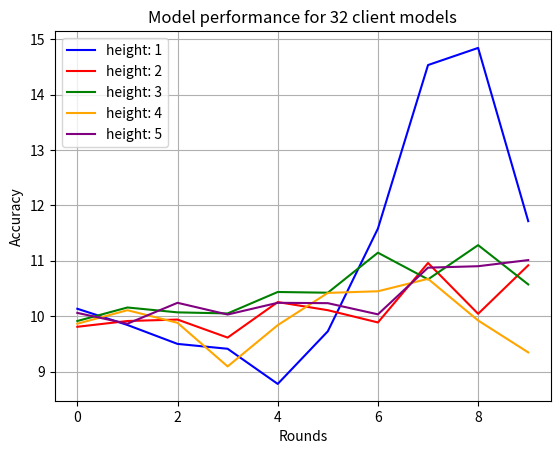

The script that saved this image: (Note: this script raises an exception after producing the figure.)
import matplotlib.pyplot as plt
import os
import json

def plot_loss_curves(height_1, height_2, height_3, height_4, height_5):
    rounds = range(len(height_1))
    n_models = 32

    fig, ax = plt.subplots()
    ax.plot(rounds, height_1, color="blue", label="height: 1")
    ax.plot(rounds, height_2, color="red", label="height: 2")
    ax.plot(rounds, height_3, color="green", label="height: 3")
    ax.plot(rounds, height_4, color="orange", label="height: 4")
    ax.plot(rounds, height_5, color="purple", label="height: 5")
    ax.set_title(f"Model performance for {n_models} client models")
    ax.set_xlabel("Rounds")
    ax.set_ylabel("Accuracy")
    ax.legend()
    ax.grid()

    filename = os.path.join(
        os.getcwd(),
        "FM_results/HierarchicalBranchingFactor"
        + "_clientmodels_"
        + str(n_models)
        + ".png",
    )

    if filename:
        fig.savefig(fname=filename)
    else:
        plt.show()



height_1 = [10.133463541666666, 9.840494791666666, 9.498697916666666, 9.410807291666666, 8.776041666666666, 9.7265625, 11.58203125, 14.534505208333334, 14.84375, 11.715494791666666]
height_2 = [9.807942708333334, 9.912109375, 9.938151041666666, 9.612630208333334, 10.25390625, 10.107421875, 9.886067708333334, 10.960286458333334, 10.042317708333334, 10.91796875]
height_3 = [9.912109375, 10.15625, 10.068359375, 10.048828125, 10.436197916666666, 10.423177083333334, 11.145833333333334, 10.6640625, 11.282552083333334, 10.572916666666666]
height_4 = [9.86328125, 10.107421875, 9.879557291666666, 9.091796875, 9.837239583333334, 10.419921875, 10.44921875, 10.673828125, 9.921875, 9.345703125]
height_5 = [10.05859375, 9.86328125, 10.240885416666666, 10.029296875, 10.240885416666666, 10.234375, 10.032552083333334, 10.875651041666666, 10.901692708333334, 11.012369791666666]


plot_loss_curves(height_1=height_1, height_2=height_2, height_3=height_3, height_4=height_4, height_5=height_5)
